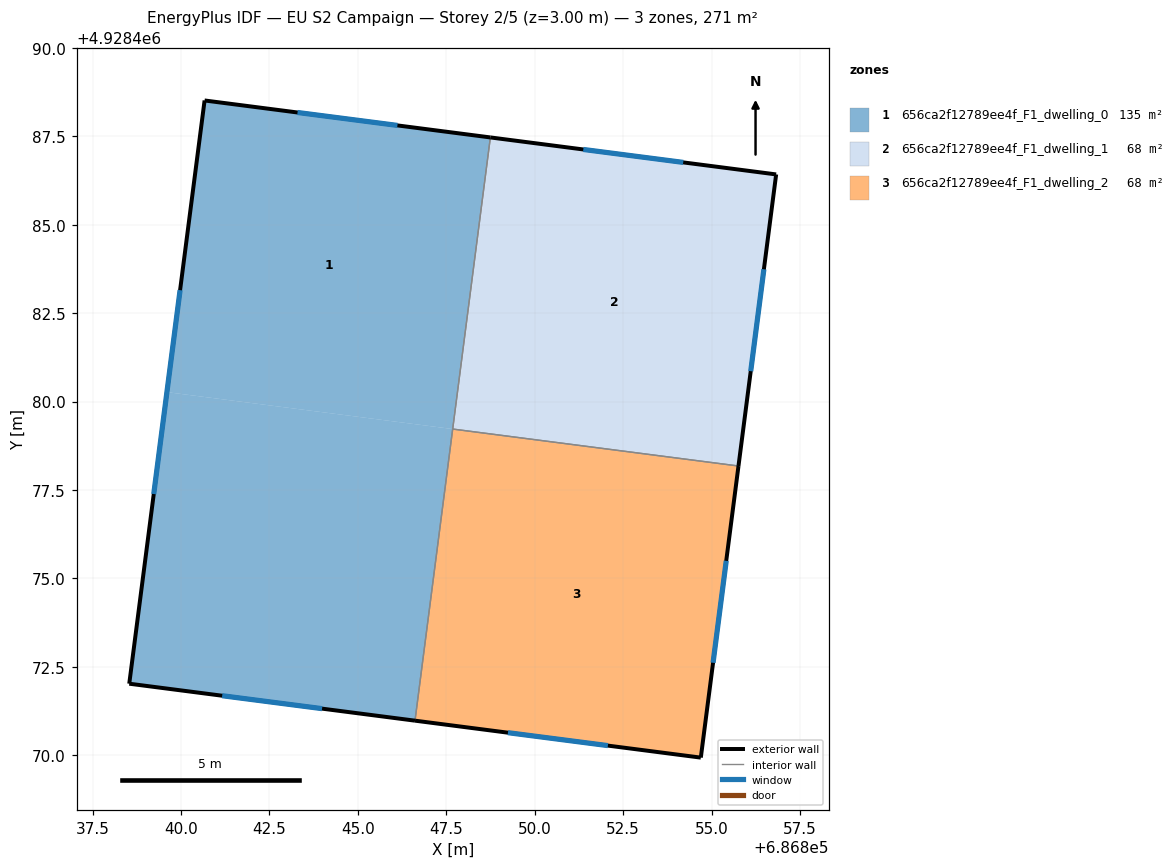
=== STOREY PLAN SPEC (per zone: floor XY polygon, exterior-wall plan segments, windows/doors) ===
zone 1: 656ca2f12789ee4f_F1_dwelling_0  (135.5 m²)
  floor: (686847.68, 4928479.23) (686846.62, 4928470.98) (686838.54, 4928472.03) (686839.60, 4928480.27)
  floor: (686848.75, 4928487.47) (686847.68, 4928479.23) (686839.60, 4928480.27) (686840.67, 4928488.51)
  exterior wall: (686848.75, 4928487.47) – (686840.67, 4928488.51)  [8.1 m]
    window: (686846.12, 4928487.81) – (686843.29, 4928488.18)  [3.0 m²]
  exterior wall: (686838.54, 4928472.03) – (686846.61, 4928470.98)  [8.1 m]
    window: (686841.16, 4928471.69) – (686843.99, 4928471.32)  [3.0 m²]
  exterior wall: (686840.67, 4928488.51) – (686838.54, 4928472.03)  [16.6 m]
    window: (686839.97, 4928483.15) – (686839.23, 4928477.39)  [6.1 m²]
  interior walls: 2
zone 2: 656ca2f12789ee4f_F1_dwelling_1  (67.7 m²)
  floor: (686856.83, 4928486.42) (686855.76, 4928478.18) (686847.68, 4928479.22) (686848.75, 4928487.47)
  exterior wall: (686856.83, 4928486.42) – (686848.75, 4928487.47)  [8.1 m]
    window: (686854.20, 4928486.76) – (686851.37, 4928487.13)  [3.0 m²]
  exterior wall: (686855.76, 4928478.18) – (686856.83, 4928486.42)  [8.3 m]
    window: (686856.11, 4928480.86) – (686856.48, 4928483.74)  [3.0 m²]
  interior walls: 2
zone 3: 656ca2f12789ee4f_F1_dwelling_2  (67.7 m²)
  floor: (686855.76, 4928478.18) (686854.70, 4928469.93) (686846.62, 4928470.98) (686847.68, 4928479.22)
  exterior wall: (686854.70, 4928469.93) – (686855.76, 4928478.18)  [8.3 m]
    window: (686855.04, 4928472.62) – (686855.41, 4928475.50)  [3.0 m²]
  exterior wall: (686846.61, 4928470.98) – (686854.70, 4928469.93)  [8.1 m]
    window: (686849.24, 4928470.64) – (686852.07, 4928470.27)  [3.0 m²]
  interior walls: 2

=== DERIVED (storey summary) ===
Building: EU S2 Campaign
Storey: 2 of 5  (floor level z = 3.00 m)
Storey gross floor area: 270.9 m²
Zones on this storey: 3
  - 656ca2f12789ee4f_F1_dwelling_0: floor 135.5 m²; exterior wall 32.9 m (98.8 m²); 3 window(s) 12.1 m²; WWR 12.2%
  - 656ca2f12789ee4f_F1_dwelling_1: floor 67.7 m²; exterior wall 16.5 m (49.4 m²); 2 window(s) 6.0 m²; WWR 12.2%
  - 656ca2f12789ee4f_F1_dwelling_2: floor 67.7 m²; exterior wall 16.5 m (49.4 m²); 2 window(s) 6.0 m²; WWR 12.2%
Zone adjacency (shared interzone walls):
  - 656ca2f12789ee4f_F1_dwelling_0 ↔ 656ca2f12789ee4f_F1_dwelling_1
  - 656ca2f12789ee4f_F1_dwelling_0 ↔ 656ca2f12789ee4f_F1_dwelling_2
  - 656ca2f12789ee4f_F1_dwelling_1 ↔ 656ca2f12789ee4f_F1_dwelling_2